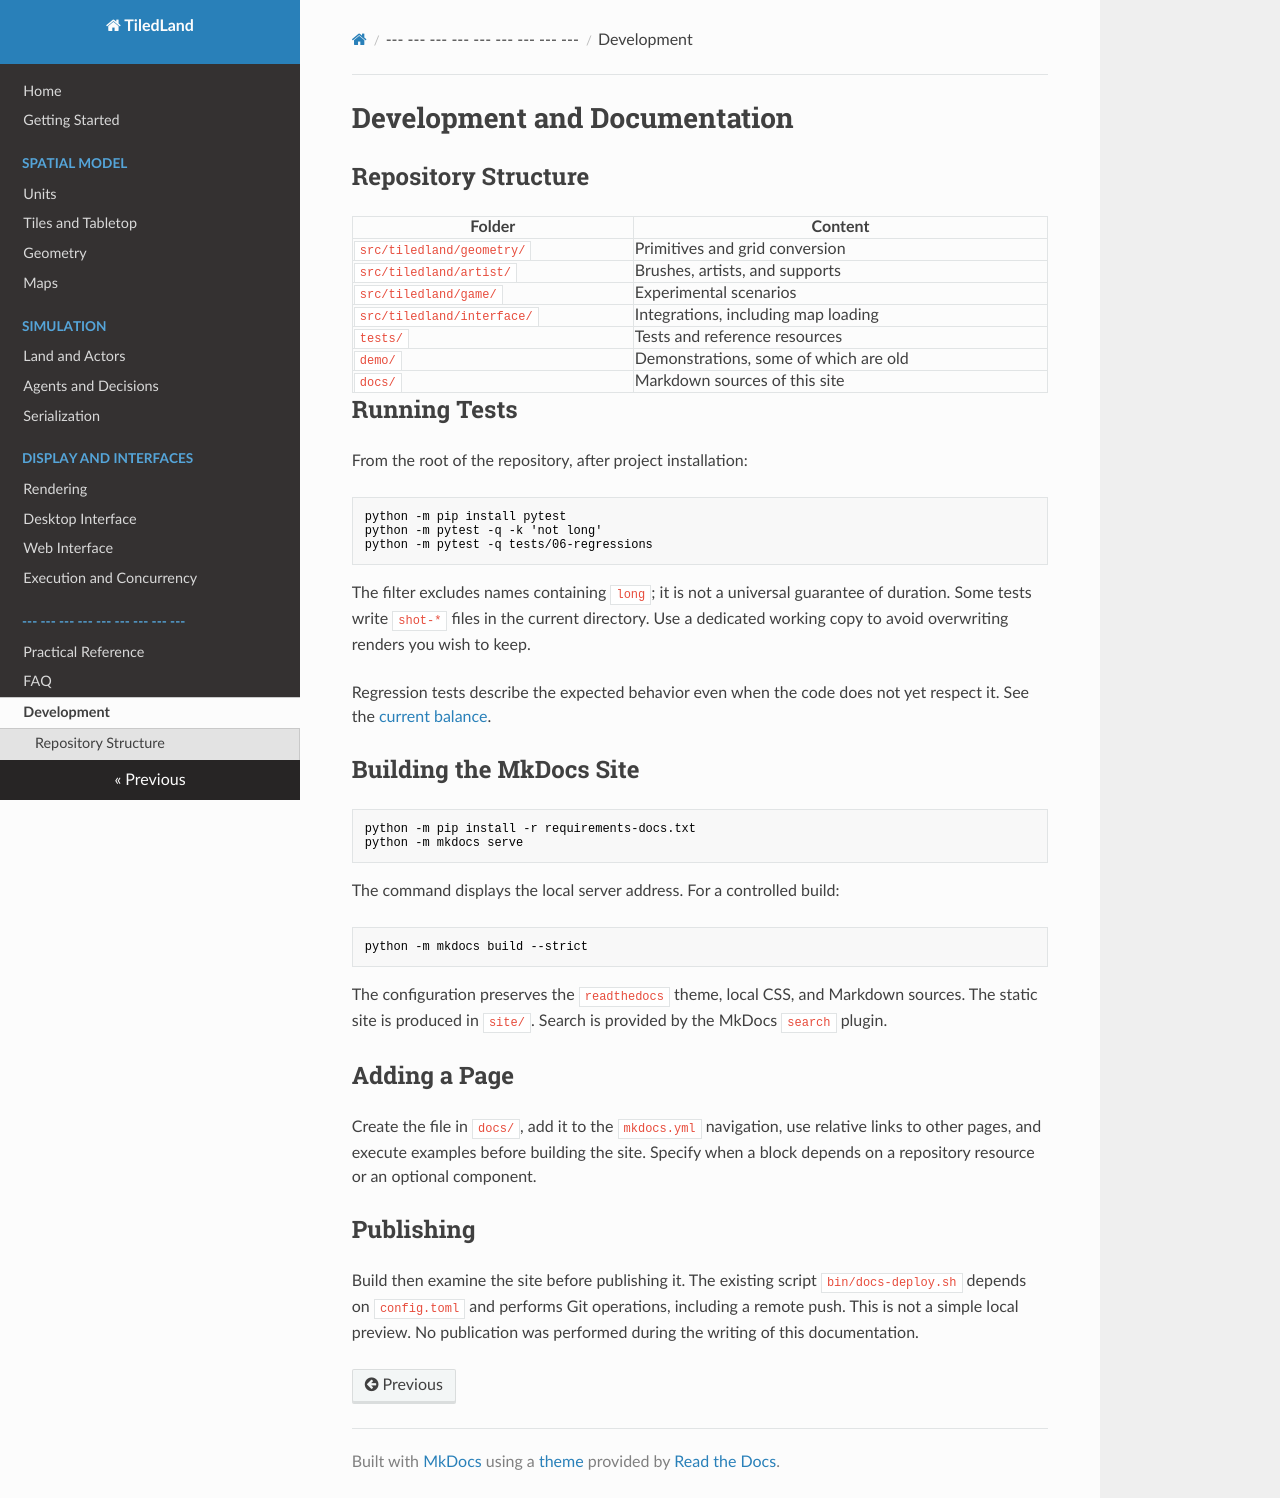

repository: imt-mobisyst/tiledland · page: development/index.html · generator: mkdocs

# Development and Documentation

## Repository Structure

| Folder | Content |
| --- | --- |
| `src/tiledland/geometry/` | Primitives and grid conversion |
| `src/tiledland/artist/` | Brushes, artists, and supports |
| `src/tiledland/game/` | Experimental scenarios |
| `src/tiledland/interface/` | Integrations, including map loading |
| `tests/` | Tests and reference resources |
| `demo/` | Demonstrations, some of which are old |
| `docs/` | Markdown sources of this site |

## Running Tests

From the root of the repository, after project installation:

```sh
python -m pip install pytest
python -m pytest -q -k 'not long'
python -m pytest -q tests/06-regressions
```

The filter excludes names containing `long`; it is not a universal guarantee of duration. Some tests write `shot-*` files in the current directory. Use a dedicated working copy to avoid overwriting renders you wish to keep.

Regression tests describe the expected behavior even when the code does not yet respect it. See the [current balance](limitations.md).

## Building the MkDocs Site

```sh
python -m pip install -r requirements-docs.txt
python -m mkdocs serve
```

The command displays the local server address. For a controlled build:

```sh
python -m mkdocs build --strict
```

The configuration preserves the `readthedocs` theme, local CSS, and Markdown sources. The static site is produced in `site/`. Search is provided by the MkDocs `search` plugin.

## Adding a Page

Create the file in `docs/`, add it to the `mkdocs.yml` navigation, use relative links to other pages, and execute examples before building the site. Specify when a block depends on a repository resource or an optional component.

## Publishing

Build then examine the site before publishing it. The existing script `bin/docs-deploy.sh` depends on `config.toml` and performs Git operations, including a remote push. This is not a simple local preview. No publication was performed during the writing of this documentation.
